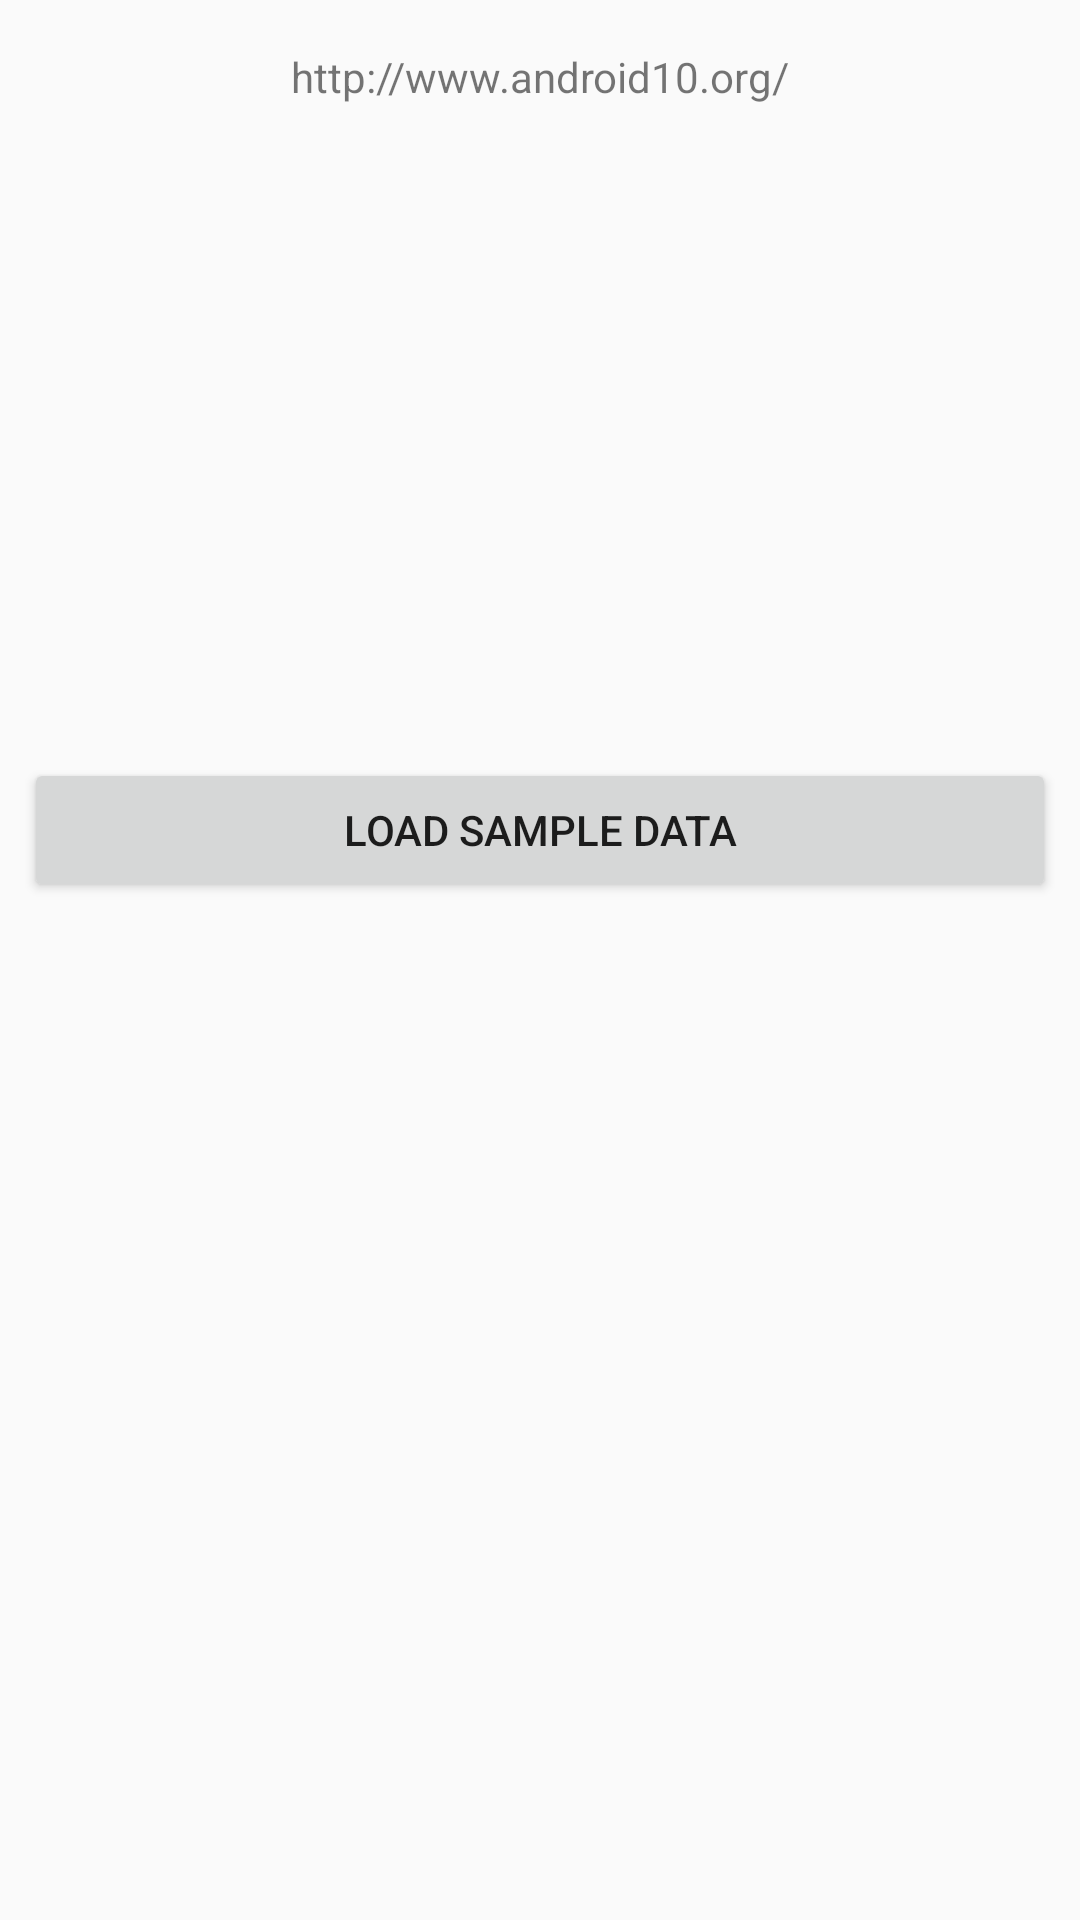

This screen was rendered from an Android layout file. Write that file and the resources it references.
<!-- AndroidManifest.xml: application theme AppTheme -->
<!-- res/layout/activity_main.xml -->
<?xml version="1.0" encoding="utf-8"?>
<android.support.constraint.ConstraintLayout xmlns:android="http://schemas.android.com/apk/res/android"
    xmlns:app="http://schemas.android.com/apk/res-auto"
    xmlns:tools="http://schemas.android.com/tools"
    android:layout_width="match_parent"
    android:layout_height="match_parent"
    tools:context=".presentation.ui.main.MainActivity">

    <TextView
        android:id="@+id/textView"
        android:layout_width="match_parent"
        android:layout_height="wrap_content"
        android:layout_marginEnd="8dp"
        android:layout_marginLeft="8dp"
        android:layout_marginRight="8dp"
        android:layout_marginStart="8dp"
        android:layout_marginTop="16dp"
        android:gravity="center"
        android:text="@string/url"
        app:layout_constraintEnd_toEndOf="parent"
        app:layout_constraintLeft_toLeftOf="parent"
        app:layout_constraintRight_toRightOf="parent"
        app:layout_constraintStart_toStartOf="parent"
        app:layout_constraintTop_toTopOf="parent" />

    <ImageView
        android:id="@+id/imageView_loader_image"
        android:layout_width="0dp"
        android:layout_height="0dp"
        android:layout_marginEnd="8dp"
        android:layout_marginLeft="8dp"
        android:layout_marginRight="8dp"
        android:layout_marginStart="8dp"
        android:layout_marginTop="8dp"
        android:contentDescription="@string/string_content_description"
        app:layout_constraintDimensionRatio="h,16:9"
        app:layout_constraintEnd_toEndOf="parent"
        app:layout_constraintHorizontal_bias="0.0"
        app:layout_constraintStart_toStartOf="parent"
        app:layout_constraintTop_toBottomOf="@+id/textView"
        app:srcCompat="@mipmap/logo" />

    <Button
        android:id="@+id/button_load_data"
        android:layout_width="match_parent"
        android:layout_height="wrap_content"
        android:layout_marginEnd="8dp"
        android:layout_marginLeft="8dp"
        android:layout_marginRight="8dp"
        android:layout_marginStart="8dp"
        android:layout_marginTop="16dp"
        android:text="@string/btn_text_load_data"
        app:layout_constraintEnd_toEndOf="parent"
        app:layout_constraintStart_toStartOf="parent"
        app:layout_constraintTop_toBottomOf="@+id/imageView_loader_image" />

</android.support.constraint.ConstraintLayout>
<!-- resources referenced by this layout -->
<resources>
  <string name="btn_text_load_data">Load Sample Data</string>
  <string name="string_content_description">Non accessible view</string>
  
      //Exception messages
  <string name="url">http://www.android10.org/</string>
  <style name="AppTheme" parent="Theme.AppCompat.Light.DarkActionBar">
          
          <item name="colorPrimary">@color/colorPrimary</item>
          <item name="colorPrimaryDark">@color/colorPrimaryDark</item>
          <item name="colorAccent">@color/colorAccent</item>
      </style>
  <color name="colorPrimary">#3F51B5</color>
  <color name="colorPrimaryDark">#303F9F</color>
  <color name="colorAccent">#FF4081</color>
</resources>
